Dataset: DATASETS_ORGANIZED (GitHub, louieesss/Capstone). Classes: not pollinated, pollinated, pollinating.

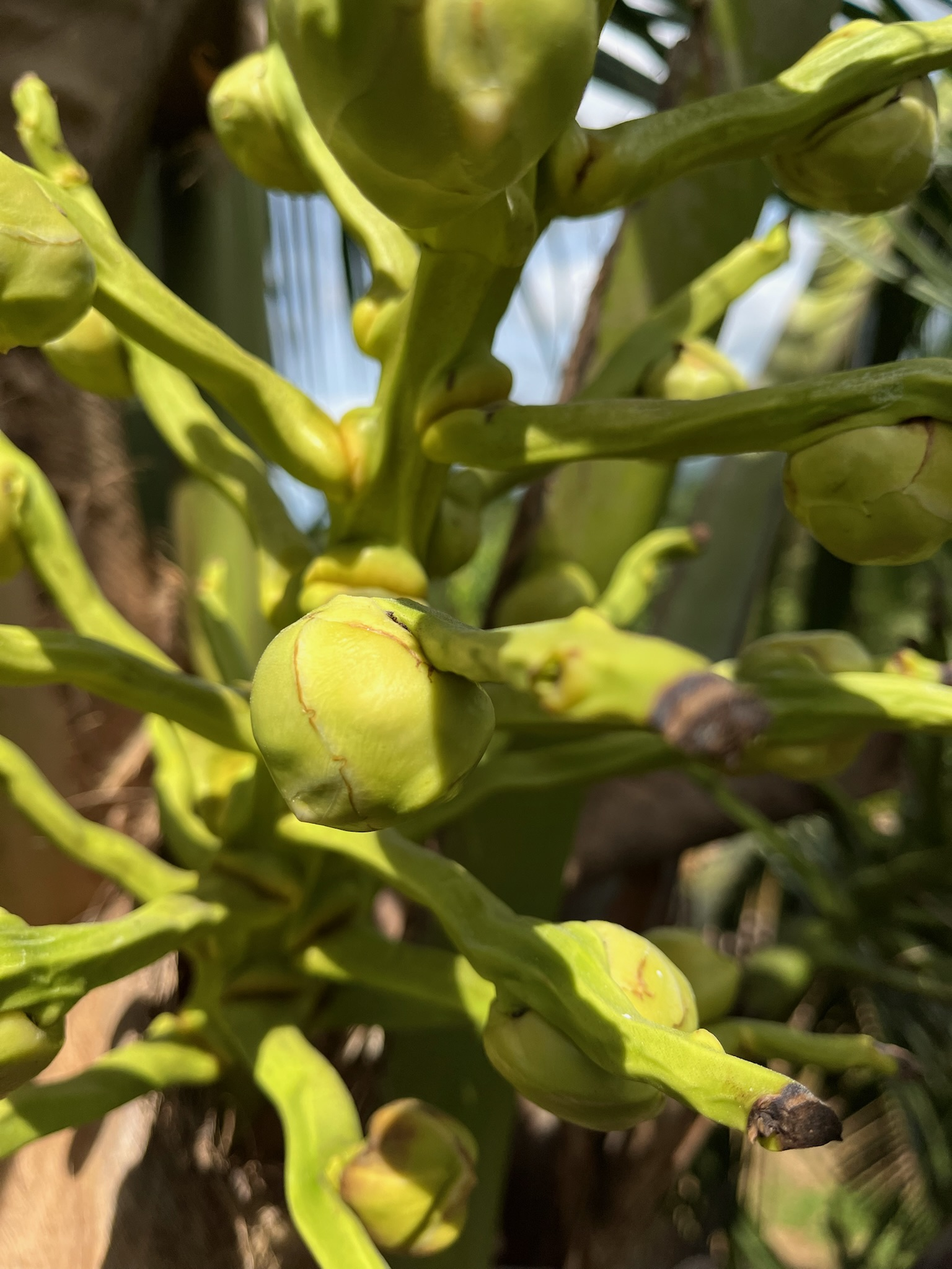
Label: not pollinated

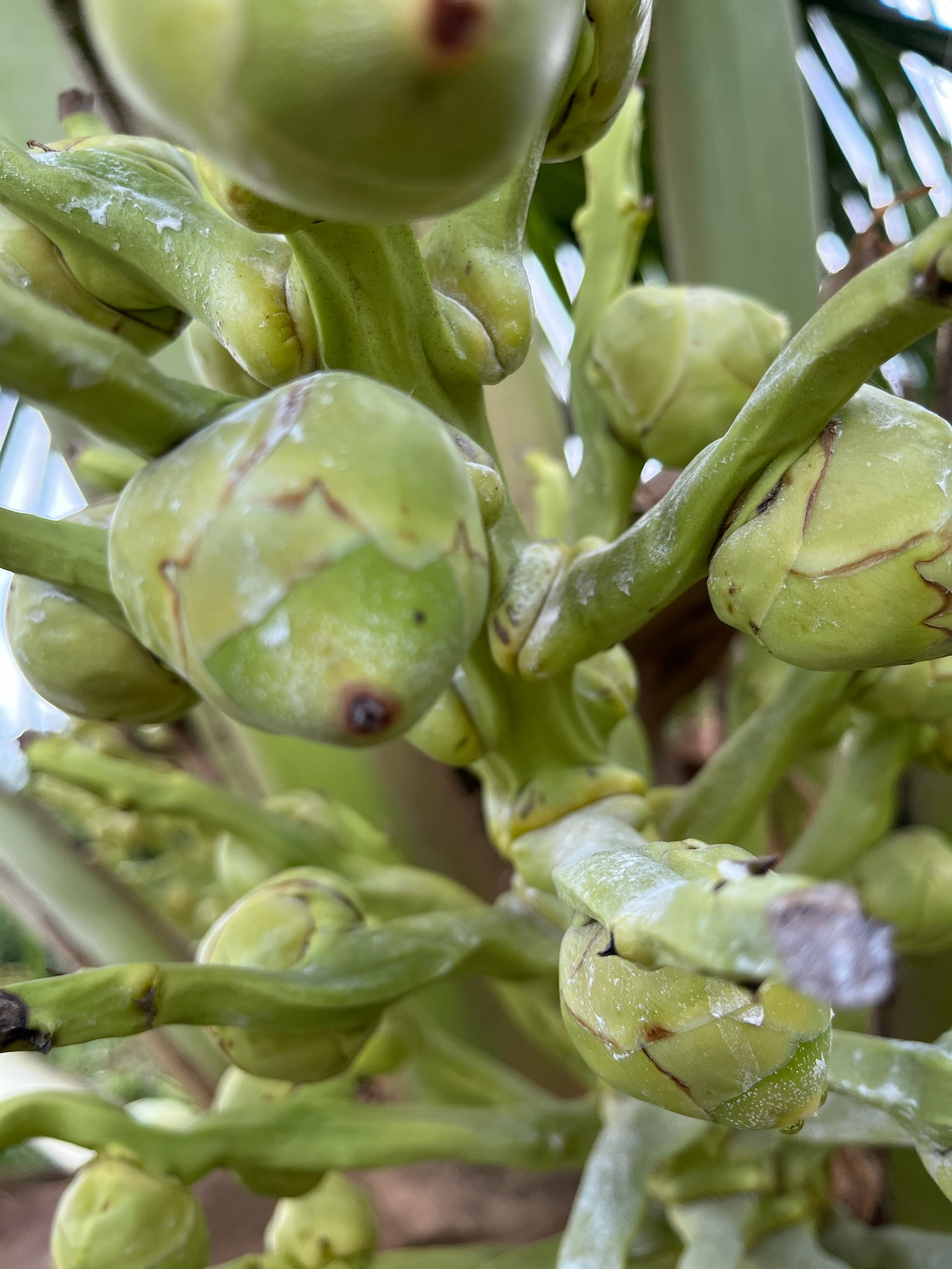
Label: pollinated

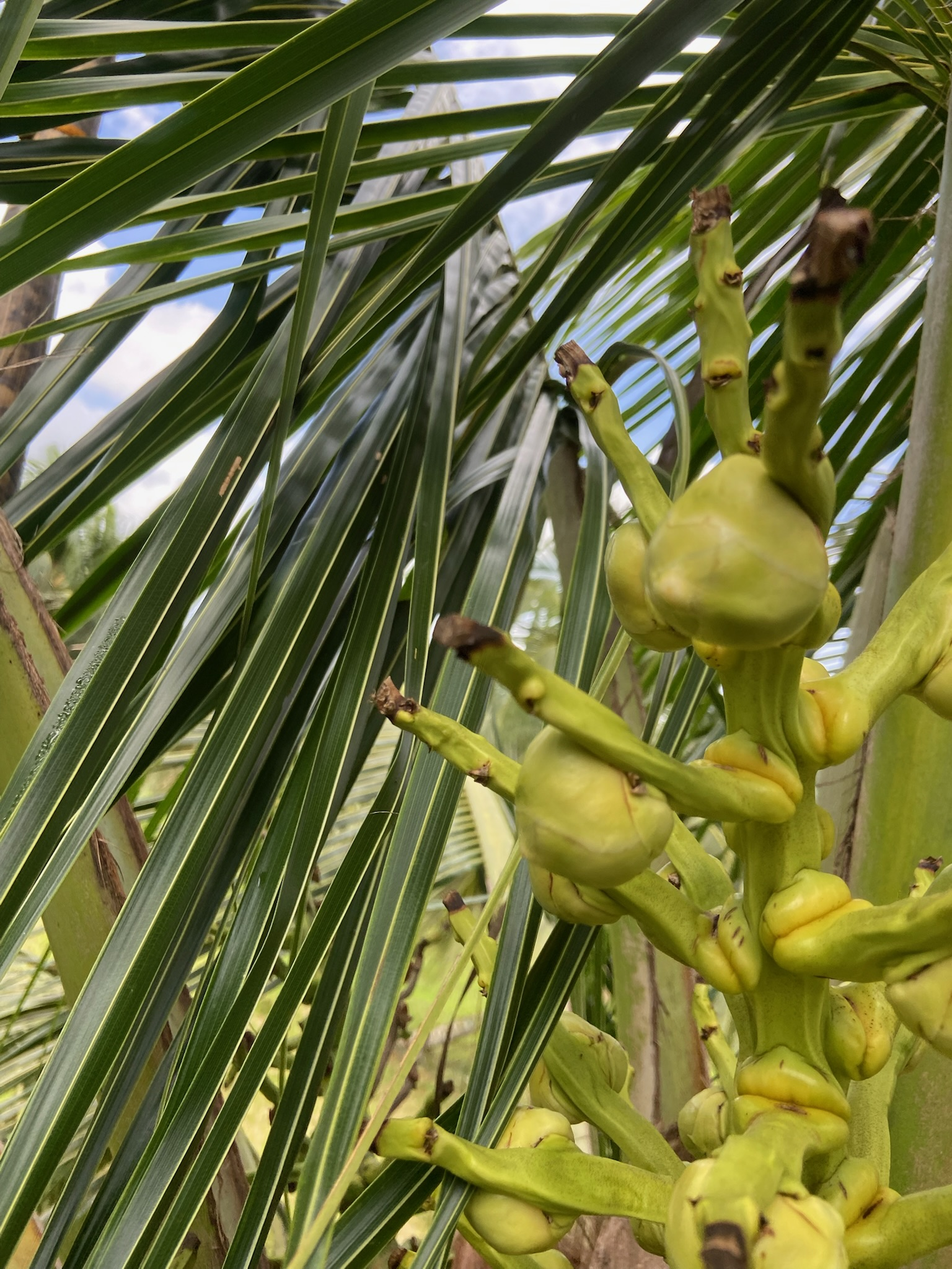
Label: not pollinated

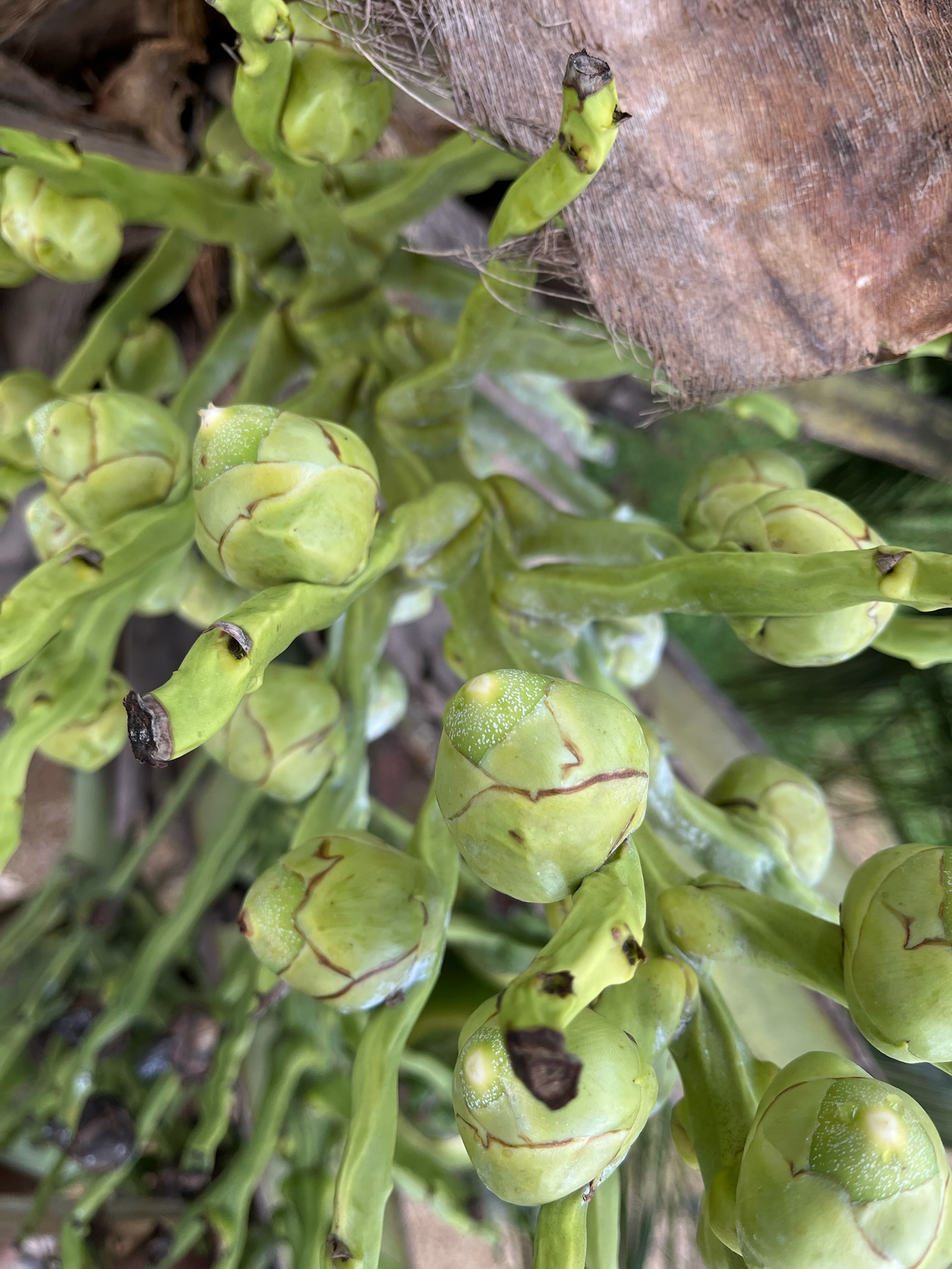
Label: pollinating

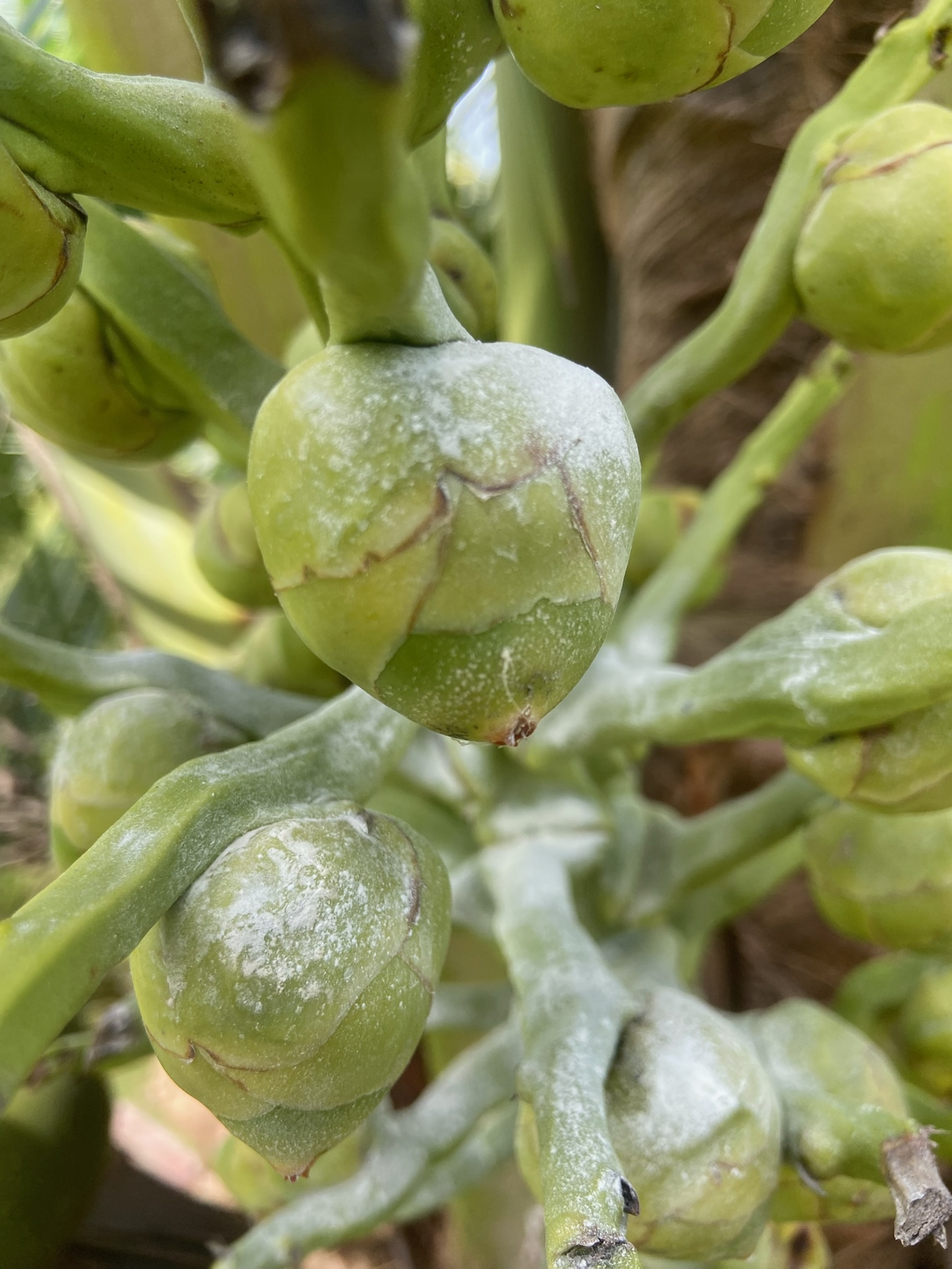
Label: pollinating

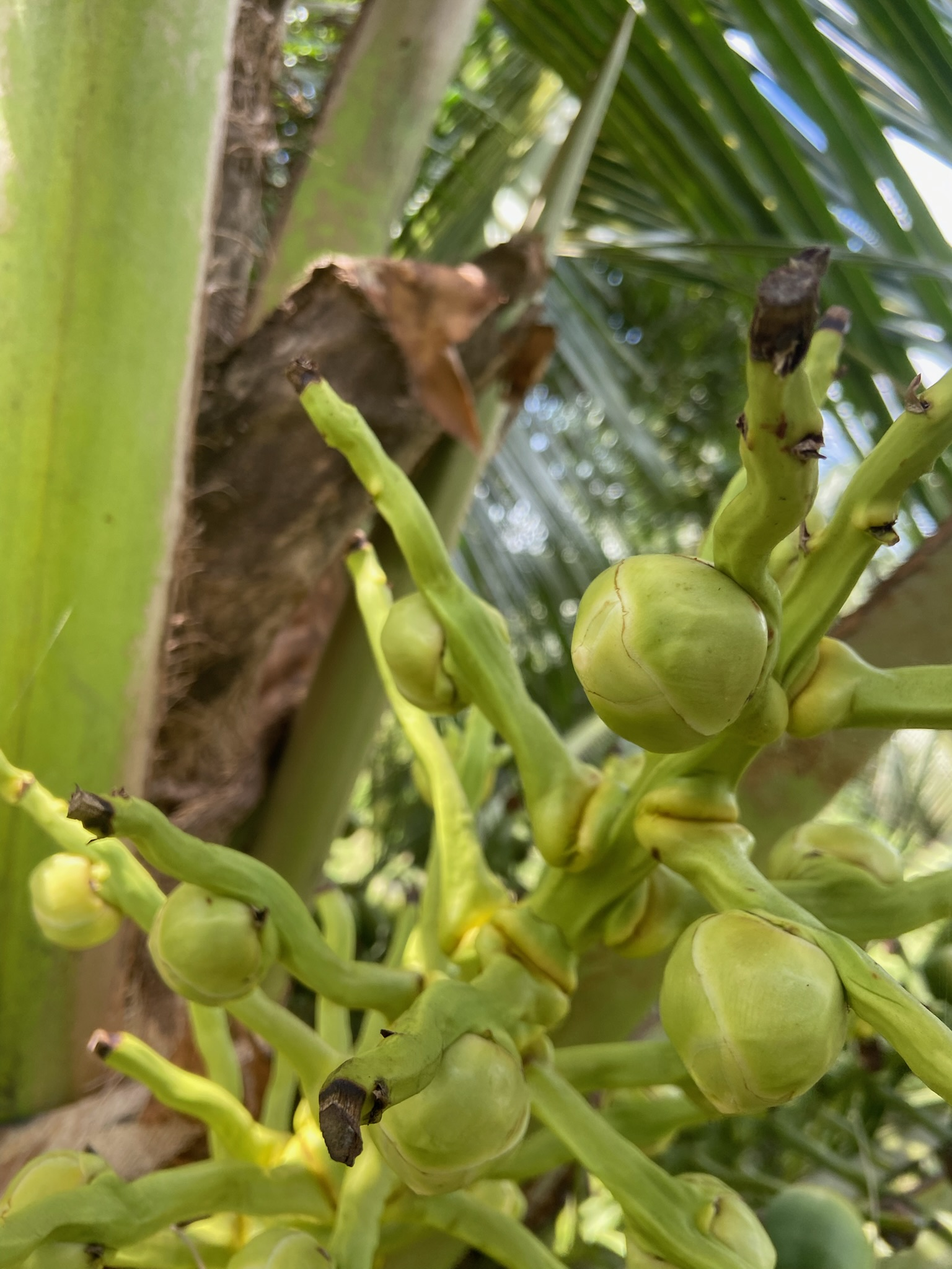
Label: not pollinated
